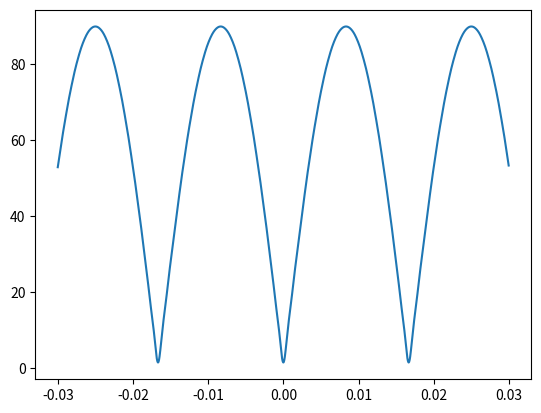

The script that saved this image:
import numpy as np
import matplotlib.pyplot as plt

# Série de Fourrier
def X(k):
    return 89.8*(1/(np.pi*(1-2*k)) + 1/(np.pi*(1+2*k)))

# reconstrói a função no tempo baseado na série de fourrier
def x(t):
    f = 0
    for k in range(k_inicial, k_inicial+numDeSenoides):

        f = f +  X(k)*np.exp(120j*np.pi*t*k)
        
    return f


if __name__ == "__main__":
    k_inicial = -20
    numDeSenoides = 40

    start = -0.03
    end = 0.03
    numOfSteps = (end - start) * 500000


    linspace = np.arange(start, end, 1/numOfSteps)

    plt.plot(linspace, x(linspace))
    plt.show()